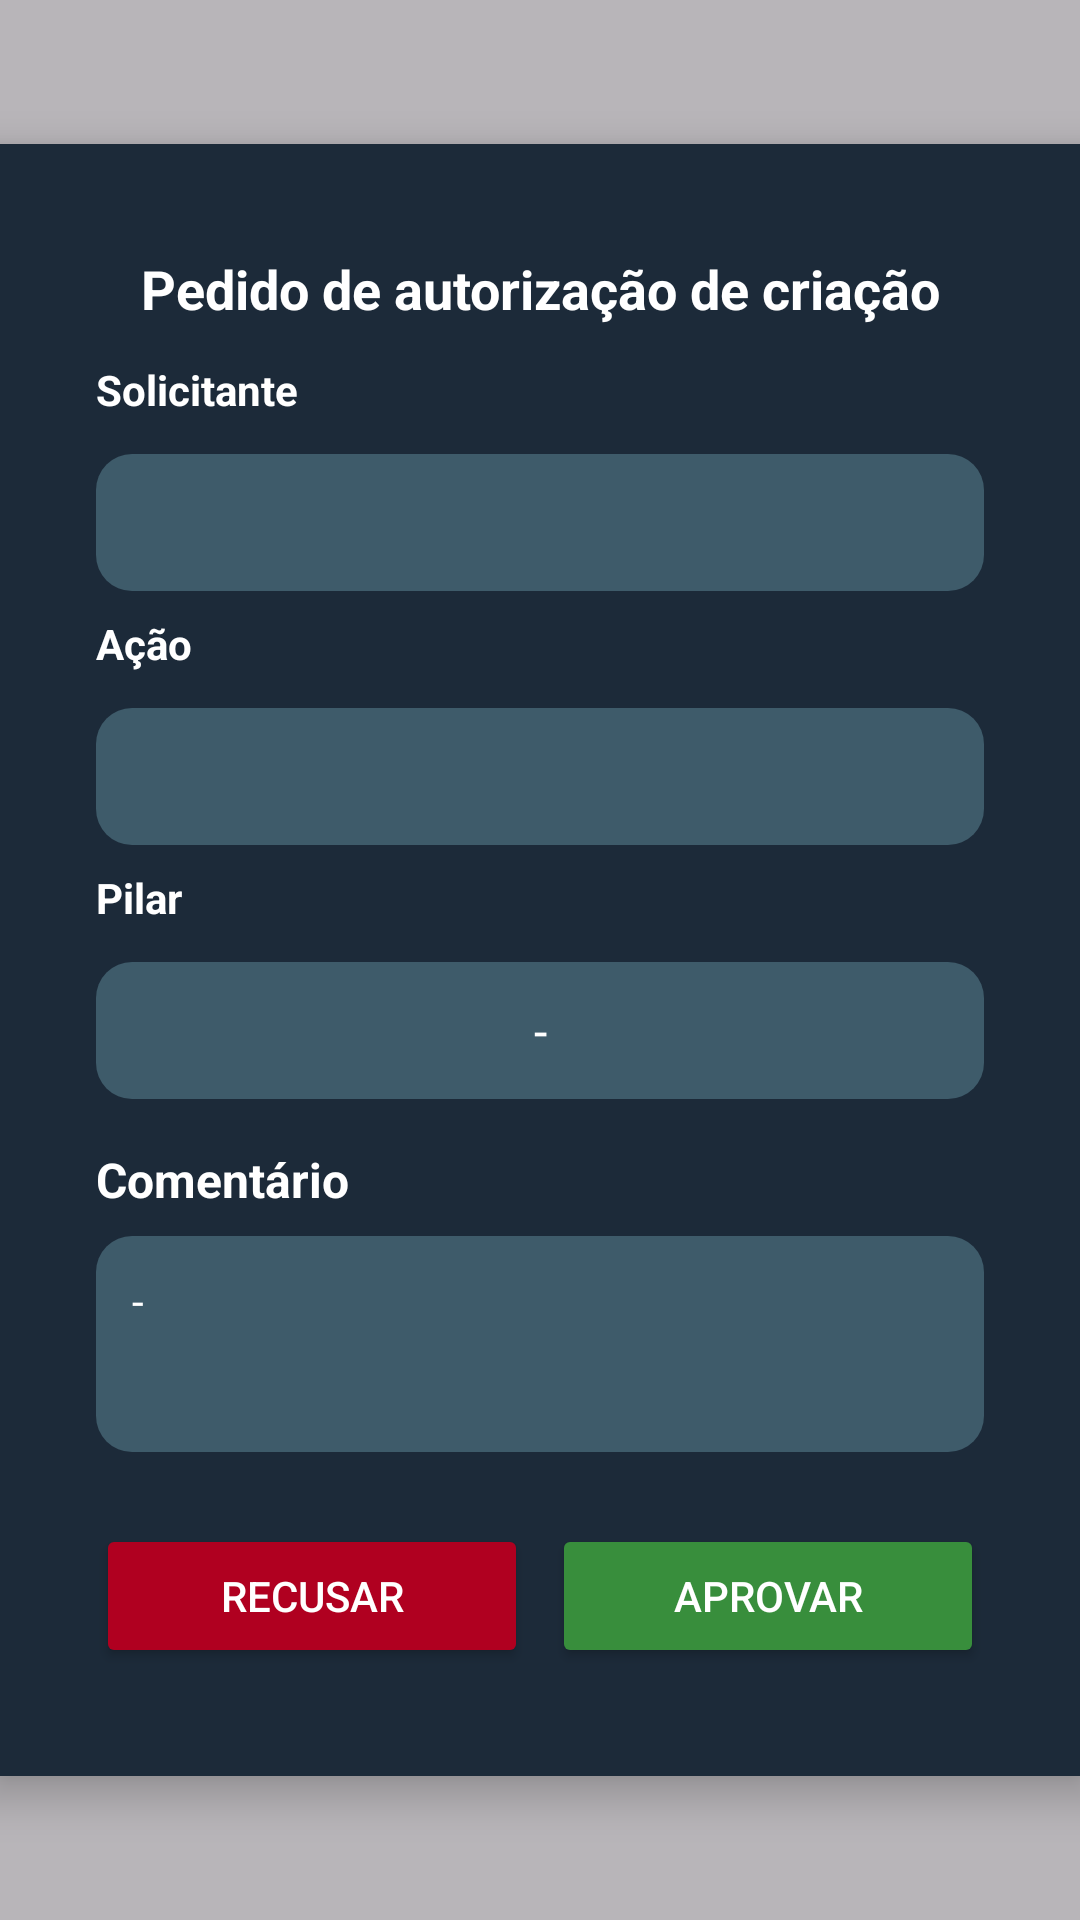

The Android layout XML behind this screen, and the referenced resources:
<!-- AndroidManifest.xml: application theme Theme.TelaLogin -->
<!-- res/layout/autorizar_criacao_acao.xml -->
<?xml version="1.0" encoding="utf-8"?>
<FrameLayout xmlns:android="http://schemas.android.com/apk/res/android"
    android:layout_width="match_parent"
    android:layout_height="match_parent"
    android:background="#80757575"
    android:gravity="center">

    <LinearLayout
        android:layout_width="368dp"
        android:layout_height="wrap_content"
        android:layout_gravity="center"
        android:background="#1C2A39"
        android:elevation="8dp"
        android:minWidth="300dp"
        android:orientation="vertical"
        android:padding="36dp">


        <TextView
            android:id="@+id/textViewDialog"
            android:layout_width="match_parent"
            android:layout_height="wrap_content"
            android:layout_marginBottom="4dp"
            android:text="Pedido de autorização de criação"
            android:textColor="@android:color/white"
            android:textSize="18sp"
            android:textStyle="bold"
            android:gravity="center" />


        <TextView
            android:layout_width="match_parent"
            android:layout_height="wrap_content"
            android:text="Solicitante"
            android:textColor="@android:color/white"
            android:textStyle="bold"
            android:textSize="14sp"
            android:layout_marginTop="8dp" />

        <TextView
            android:id="@+id/tvSolicitante"
            style="@style/CustomButtonTextView" />


        <TextView
            android:layout_width="match_parent"
            android:layout_height="wrap_content"
            android:text="Ação"
            android:textColor="@android:color/white"
            android:textStyle="bold"
            android:textSize="14sp"
            android:layout_marginTop="8dp" />

        <TextView
            android:id="@+id/tvAcao"
            style="@style/CustomButtonTextView" />


        <TextView
            android:layout_width="match_parent"
            android:layout_height="wrap_content"
            android:text="Pilar"
            android:textColor="@android:color/white"
            android:textStyle="bold"
            android:textSize="14sp"
            android:layout_marginTop="8dp" />

        <TextView
            android:id="@+id/tvPilar"
            style="@style/CustomButtonTextView"
            android:text="-" />

        <TextView
            android:layout_width="match_parent"
            android:layout_height="wrap_content"
            android:layout_marginTop="16dp"
            android:text="Comentário"
            android:textColor="@android:color/white"
            android:textSize="16sp"
            android:textStyle="bold" />

        <TextView
            android:id="@+id/tvComentario"
            android:layout_width="match_parent"
            android:layout_height="72dp"
            android:layout_marginTop="8dp"
            android:background="@drawable/edit_button_background"
            android:padding="12dp"
            android:text="-"
            android:textColor="#FFFFFF"
            android:textSize="14sp" />


        <LinearLayout
            android:layout_width="match_parent"
            android:layout_height="wrap_content"
            android:layout_marginTop="24dp"
            android:orientation="horizontal">

            <Button
                android:id="@+id/btnCancelar"
                android:layout_width="0dp"
                android:layout_height="wrap_content"
                android:layout_marginEnd="8dp"
                android:layout_weight="1"
                android:backgroundTint="#B00020"
                android:text="Recusar"
                android:textColor="#FFFFFF" />

            <Button
                android:id="@+id/btnEnviar"
                android:layout_width="0dp"
                android:layout_height="wrap_content"
                android:layout_weight="1"
                android:backgroundTint="#388E3C"
                android:text="Aprovar"
                android:textColor="#FFFFFF" />
        </LinearLayout>

    </LinearLayout>
</FrameLayout>
<!-- resources referenced by this layout -->
<resources>
  <!-- drawable edit_button_background (drawable) -->
  <?xml version="1.0" encoding="utf-8"?>
  <shape xmlns:android="http://schemas.android.com/apk/res/android">
      <solid android:color="#3E5B6A"/>
      <corners android:radius="12dp"/>
  </shape>
  <style name="CustomButtonTextView">
          <item name="android:layout_width">match_parent</item>
          <item name="android:layout_height">wrap_content</item>
          <item name="android:layout_marginTop">12dp</item>
          <item name="android:background">@drawable/edit_button_background</item>
          <item name="android:gravity">center</item>
          <item name="android:padding">12dp</item>
          <item name="android:textColor">#FFFFFF</item>
          <item name="android:textSize">16sp</item>
      </style>
  <style name="Theme.TelaLogin" parent="Base.Theme.TelaLogin" />
  <style name="Base.Theme.TelaLogin" parent="Theme.Material3.DayNight.NoActionBar">
          
          <item name="colorControlActivated">#004A8D</item>
          
      </style>
</resources>
